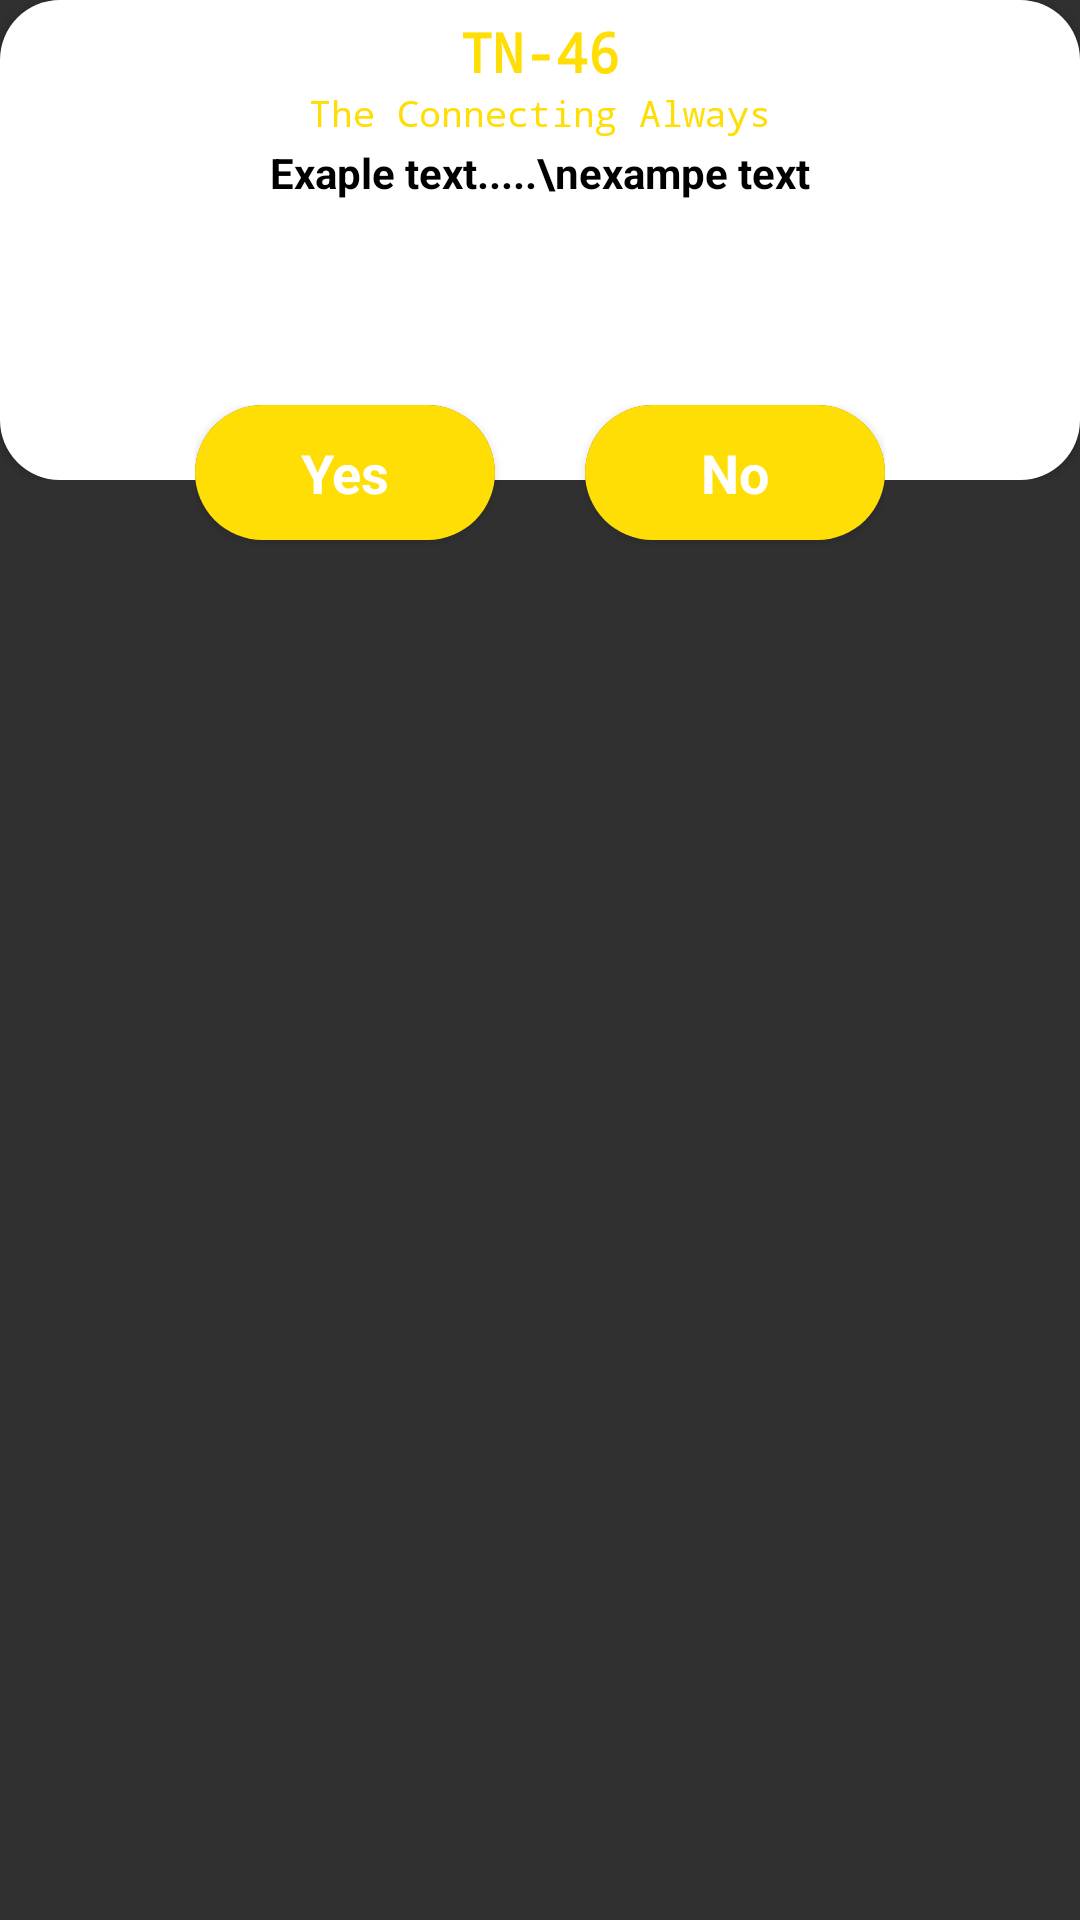

This screen was rendered from an Android layout file. Write that file and the resources it references.
<!-- AndroidManifest.xml: application theme Theme.TN46New -->
<!-- res/layout/layout_dialogbox.xml -->
<?xml version="1.0" encoding="utf-8"?>
<RelativeLayout xmlns:android="http://schemas.android.com/apk/res/android"
    android:layout_width="match_parent"
    android:layout_height="wrap_content"
    android:layout_marginBottom="5dp"

    xmlns:app="http://schemas.android.com/apk/res-auto">







    <RelativeLayout
        android:layout_width="match_parent"
        android:layout_height="wrap_content"
        >
        <androidx.cardview.widget.CardView
            android:layout_width="match_parent"
            android:layout_height="160dp"
            app:cardCornerRadius="20dp"
            >

            <RelativeLayout
                android:layout_width="match_parent"
                android:layout_height="match_parent"
                android:background="@color/white"
                >

                <ImageView
                    android:layout_width="40dp"
                    android:layout_height="40dp"
                    android:id="@+id/xyz"
                    android:scaleType="fitXY"
                    />

                <LinearLayout
                    android:layout_width="match_parent"
                    android:layout_height="wrap_content"
                    android:layout_marginTop="5dp"
                    android:orientation="vertical"
                    android:layout_gravity="center"
                    android:gravity="center"
                    >

                    <TextView
                        android:layout_width="wrap_content"
                        android:layout_height="wrap_content"
                        android:textStyle="bold"
                        android:textSize="18sp"
                        android:textColor="@color/mainyellow"
                        android:text="TN-46"
                        android:fontFamily="monospace"
                        />


                    <TextView
                        android:layout_width="wrap_content"
                        android:layout_height="wrap_content"
                        android:textStyle="normal"
                        android:textSize="12sp"
                        android:textColor="@color/mainyellow"
                        android:text="The Connecting Always"
                        android:fontFamily="monospace"
                        />



                </LinearLayout>

                <ImageView
                    android:layout_width="180dp"
                    android:layout_height="2dp"
                    android:scaleType="fitXY"
                    app:tint="@color/black"
                    android:layout_below="@id/xyz"
                    android:layout_centerHorizontal="true"
                    />

                <TextView
                    android:layout_width="match_parent"
                    android:layout_height="wrap_content"
                    android:layout_below="@id/xyz"
                    android:textSize="14sp"
                    android:layout_marginTop="8dp"
                    android:text="Exaple text.....\nexampe text"
                    android:textColor="@color/black"
                    android:textStyle="bold"
                    android:gravity="center"
                    android:id="@+id/text_dialog"
                    />


            </RelativeLayout>



        </androidx.cardview.widget.CardView>
    </RelativeLayout>


    <LinearLayout
        android:layout_width="wrap_content"
        android:layout_height="wrap_content"
        android:orientation="horizontal"
        android:layout_centerHorizontal="true"
        android:layout_marginTop="135dp"

        >

        <androidx.cardview.widget.CardView
            android:layout_width="100dp"
            android:layout_height="45dp"
            app:cardCornerRadius="30dp"
            android:layout_marginBottom="2dp"
            >
            <TextView
                android:layout_width="match_parent"
                android:layout_height="match_parent"
                android:gravity="center"
                android:textStyle="bold"
                android:textColor="@color/white"
                android:background="@color/mainyellow"
                android:text="Yes"
                android:textSize="18sp"
                android:id="@+id/positive_dialog"
                />
        </androidx.cardview.widget.CardView>

        <androidx.cardview.widget.CardView
            android:layout_width="100dp"
            android:layout_height="45dp"
            android:layout_marginLeft="30dp"
            app:cardCornerRadius="30dp"
            android:layout_marginBottom="2dp"
            >
            <TextView
                android:layout_width="match_parent"
                android:layout_height="match_parent"
                android:gravity="center"
                android:textStyle="bold"
                android:textColor="@color/white"
                android:background="@color/mainyellow"
                android:text="No"
                android:textSize="18sp"
                android:id="@+id/negative_dialog"
                />
        </androidx.cardview.widget.CardView>




    </LinearLayout>





</RelativeLayout>
<!-- resources referenced by this layout -->
<resources>
  <color name="black">#FF000000</color>
  <color name="mainyellow">#ffde05</color>
  <color name="white">#FFFFFFFF</color>
  <style name="Theme.TN46New" parent="Theme.AppCompat.NoActionBar">
          
          <item name="colorPrimary">@color/mainyellow</item>
          <item name="colorPrimaryVariant">@color/purple_700</item>
          <item name="colorOnPrimary">@color/white</item>
          
          <item name="colorSecondary">@color/teal_200</item>
          <item name="colorSecondaryVariant">@color/teal_700</item>
          <item name="colorOnSecondary">@color/black</item>
          
          <item name="android:statusBarColor" tools:targetApi="l">?attr/colorPrimaryVariant</item>
          
      </style>
  <color name="purple_700">#FF3700B3</color>
  <color name="teal_200">#FF03DAC5</color>
  <color name="teal_700">#FF018786</color>
</resources>
